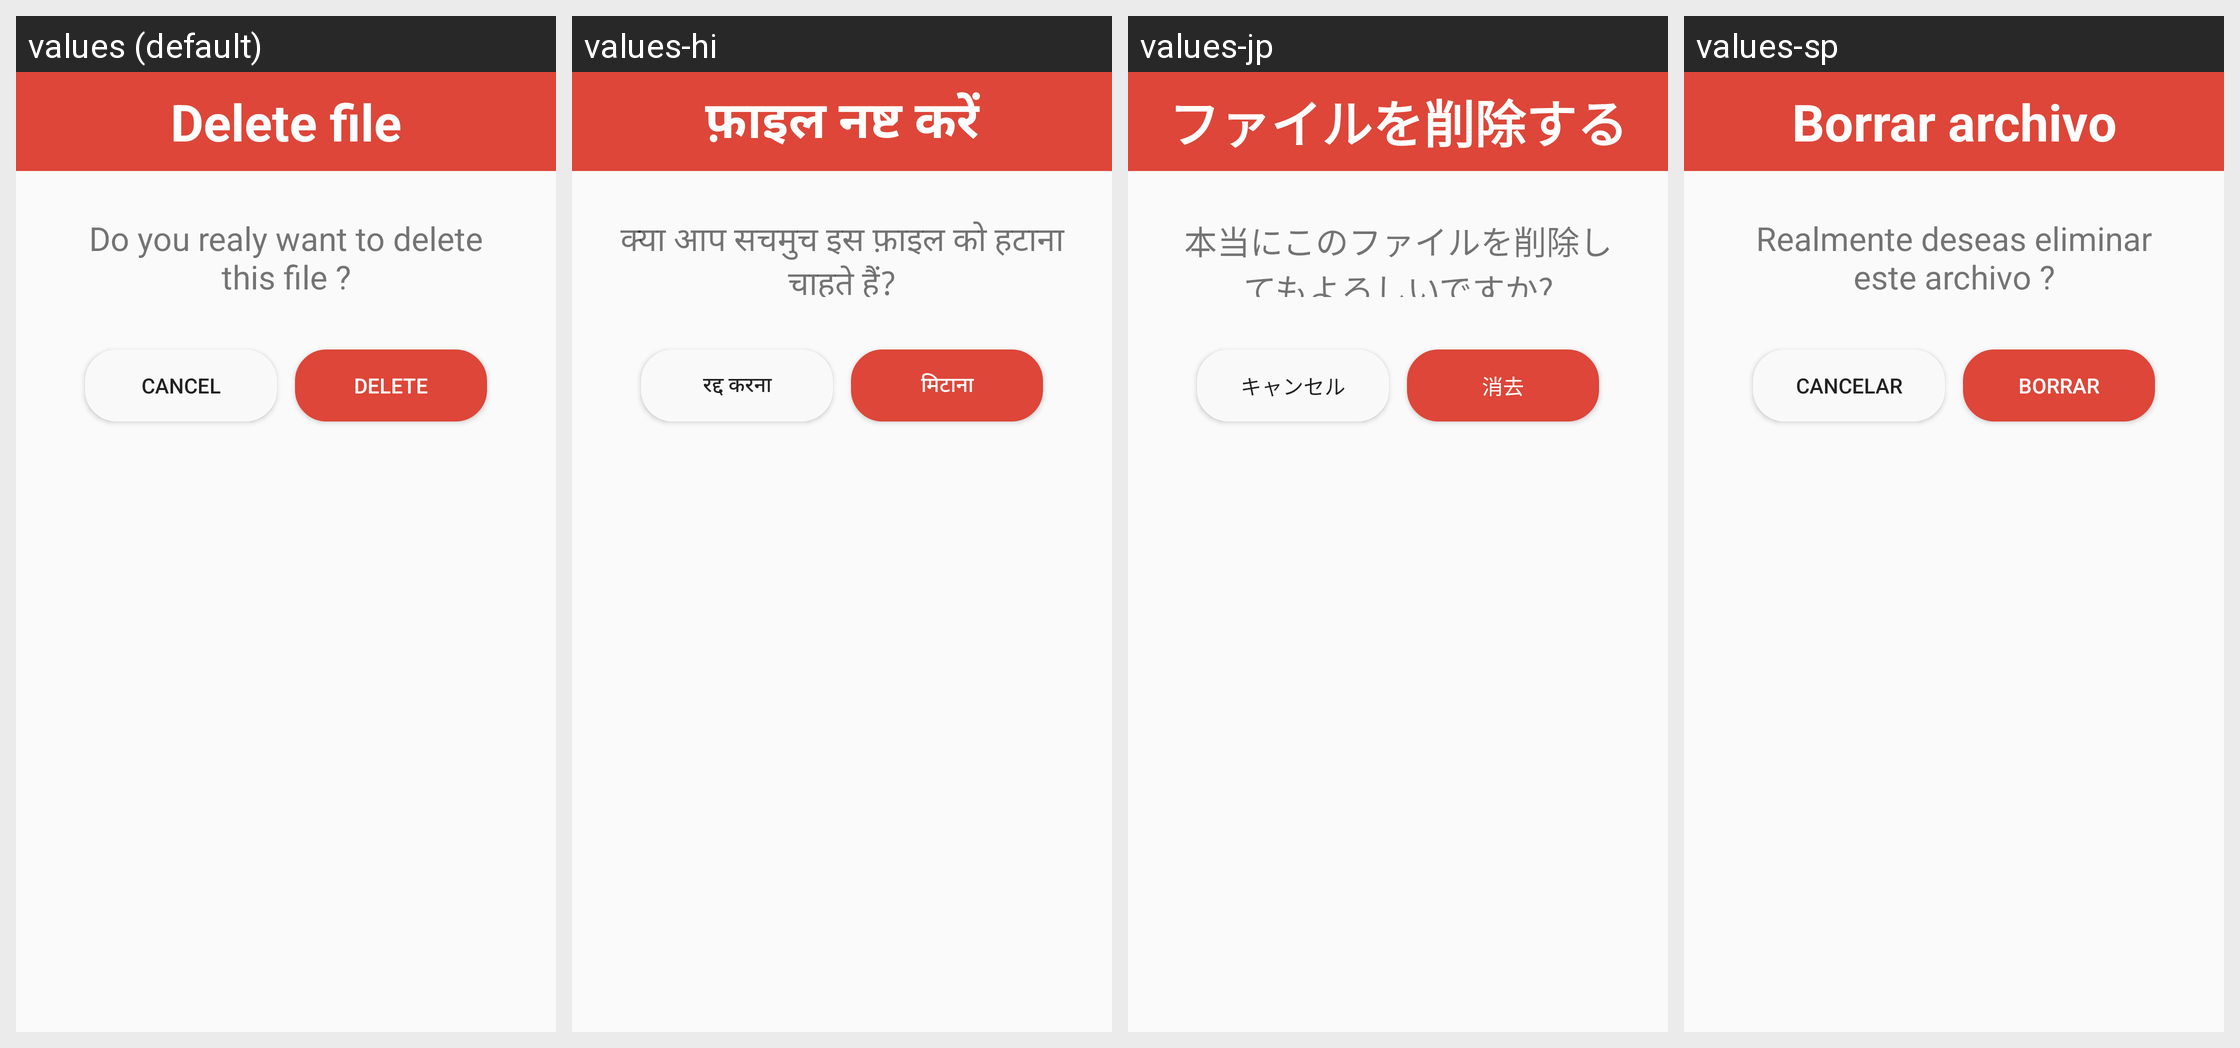

The Android screen above is rendered under several locales of the same app. Produce the string resources it draws, with the default and per-locale values.
Android screen res/layout/dialog_delete.xml rendered under 4 locales, left to right: values (default), values-hi, values-jp, values-sp. Device: Nexus 5 (rendered at 1080×1920; each locale shown at half size, 540×960, under a caption strip naming it); theme Theme.Du_An_1_Nhom_12.
Other locales in the repository, not shown: values-en, values-fr.
Strings drawn on this screen, with the default value and each locale's value (text and hints the layout hard-codes, and strings that could not be matched under every locale, appear in the picture but are not listed):

tv_delete
  values: Delete file
  values-hi: फ़ाइल नष्ट करें
  values-jp: ファイルを削除する
  values-sp: Borrar archivo

tv_delete1
  values: Do you realy want to delete this file ?
  values-hi: क्या आप सचमुच इस फ़ाइल को हटाना चाहते हैं?
  values-jp: 本当にこのファイルを削除してもよろしいですか?
  values-sp: Realmente deseas eliminar este archivo ?

btn_cacel
  values: Cancel
  values-hi: रद्द करना
  values-jp: キャンセル
  values-sp: CANCELAR

btn_delete
  values: DELETE
  values-hi: मिटाना
  values-jp: 消去
  values-sp: BORRAR
